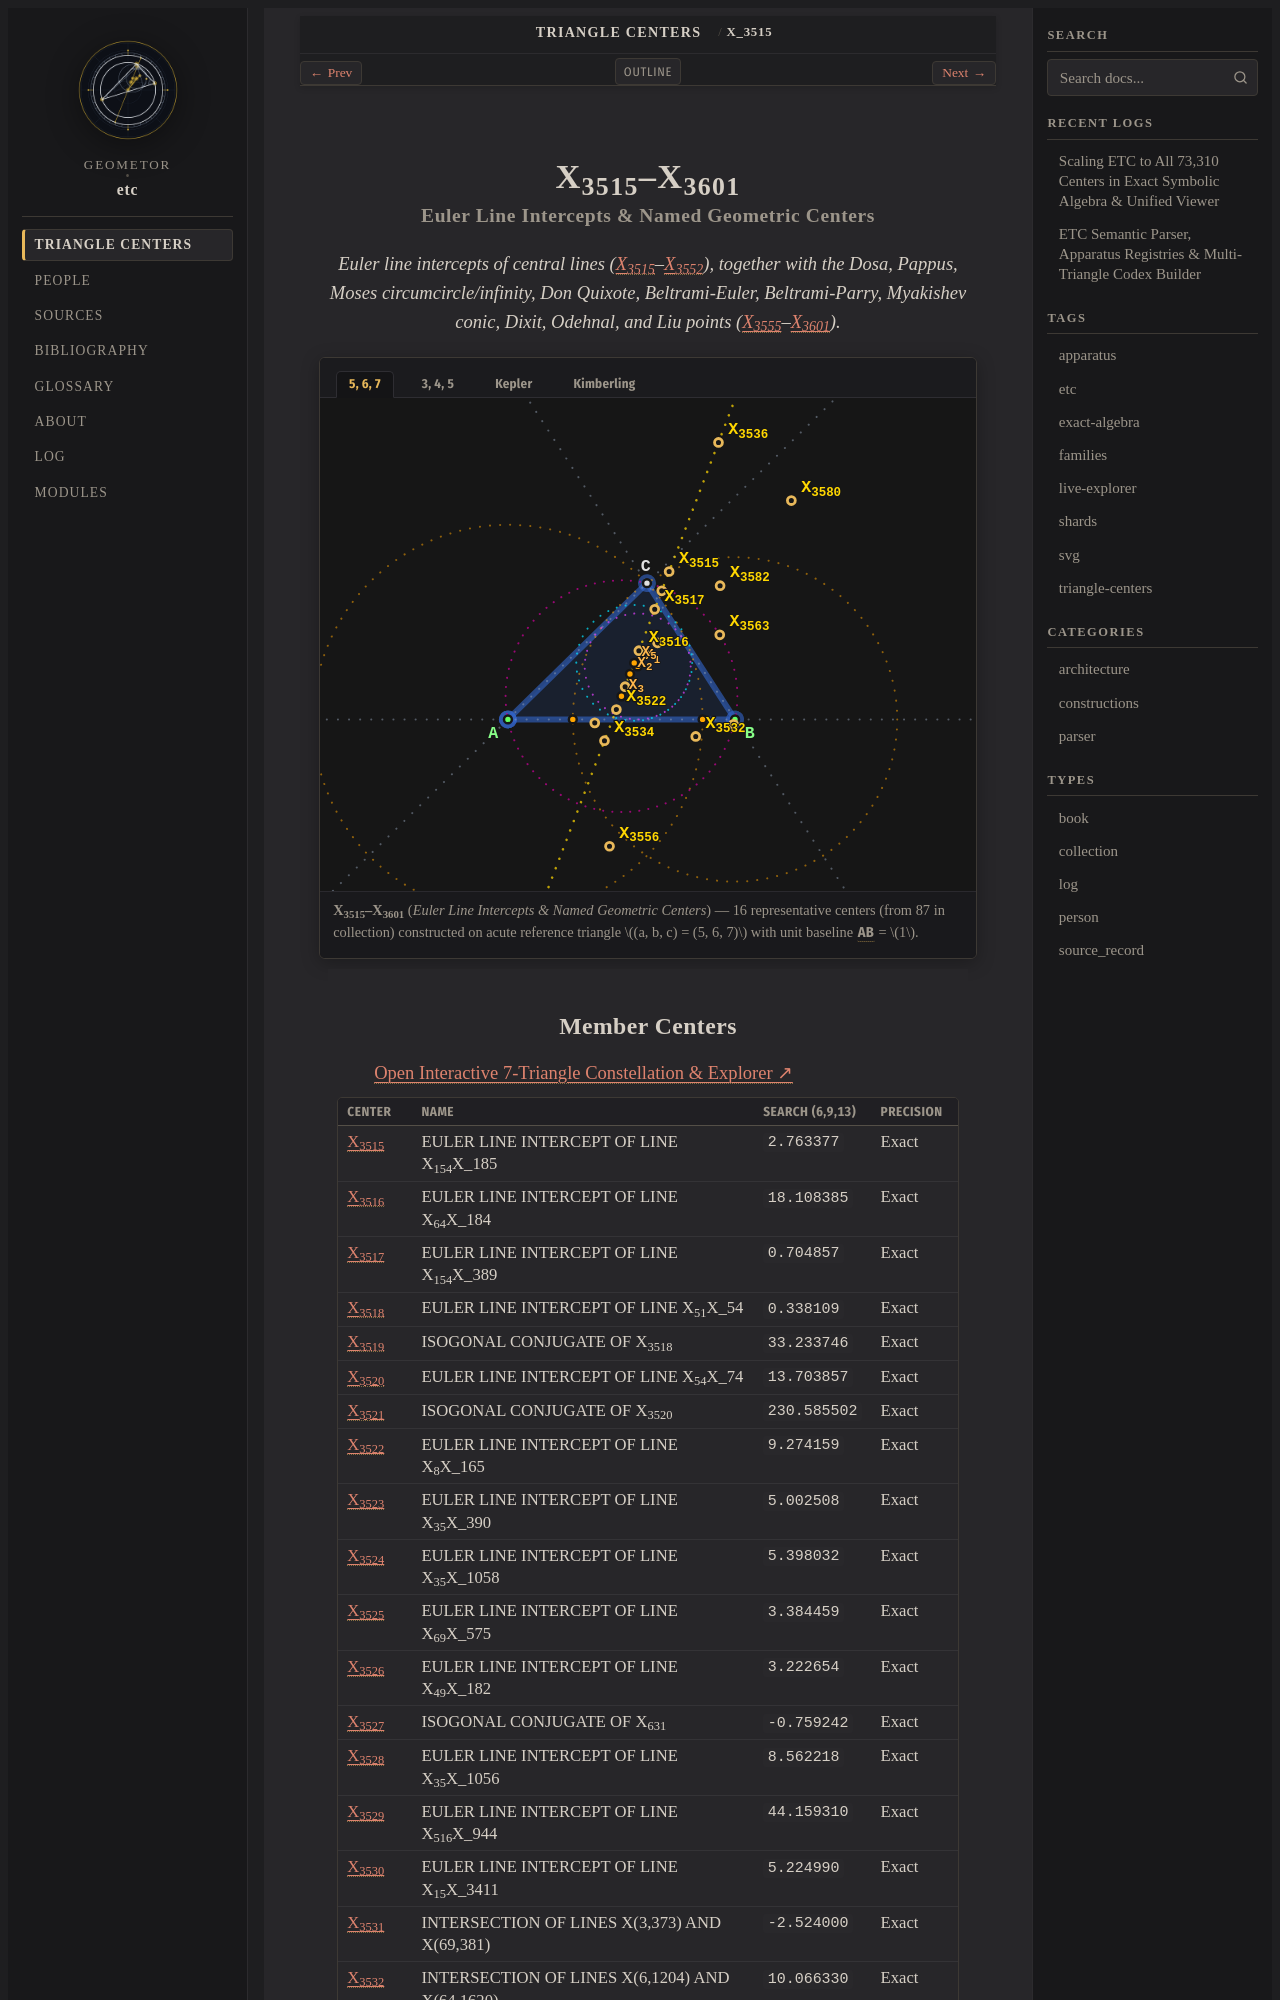

repository: geometor/etc · page: centers/c-03515-03601/index.html · generator: sphinx

:order: 3515
:type: collection
:canonical_id: X_3515–X_3601
:subtitle: Euler Line Intercepts & Named Geometric Centers

.. _c-03515-03601:

X_3515–X_3601
=============

.. rubric:: Euler Line Intercepts & Named Geometric Centers

.. enunciation::

   Euler line intercepts of central lines (:ref:`X_3515 <X_3515>`\ –\ :ref:`X_3552 <X_3552>`), together with the Dosa, Pappus, Moses circumcircle/infinity, Don Quixote, Beltrami-Euler, Beltrami-Parry, Myakishev conic, Dixit, Odehnal, and Liu points (:ref:`X_3555 <X_3555>`\ –\ :ref:`X_3601 <X_3601>`).

.. figure:: c-03515-03601.svg
   :alt: X_3515–X_3601 — Euler Line Intercepts & Named Geometric Centers
   :align: center

   **X_3515–X_3601** (*Euler Line Intercepts & Named Geometric Centers*) — 16 representative centers (from 87 in collection) constructed on acute reference triangle :math:`(a, b, c) = (5, 6, 7)` with unit baseline :g:`AB <[ A B ]>` = :math:`1`.
